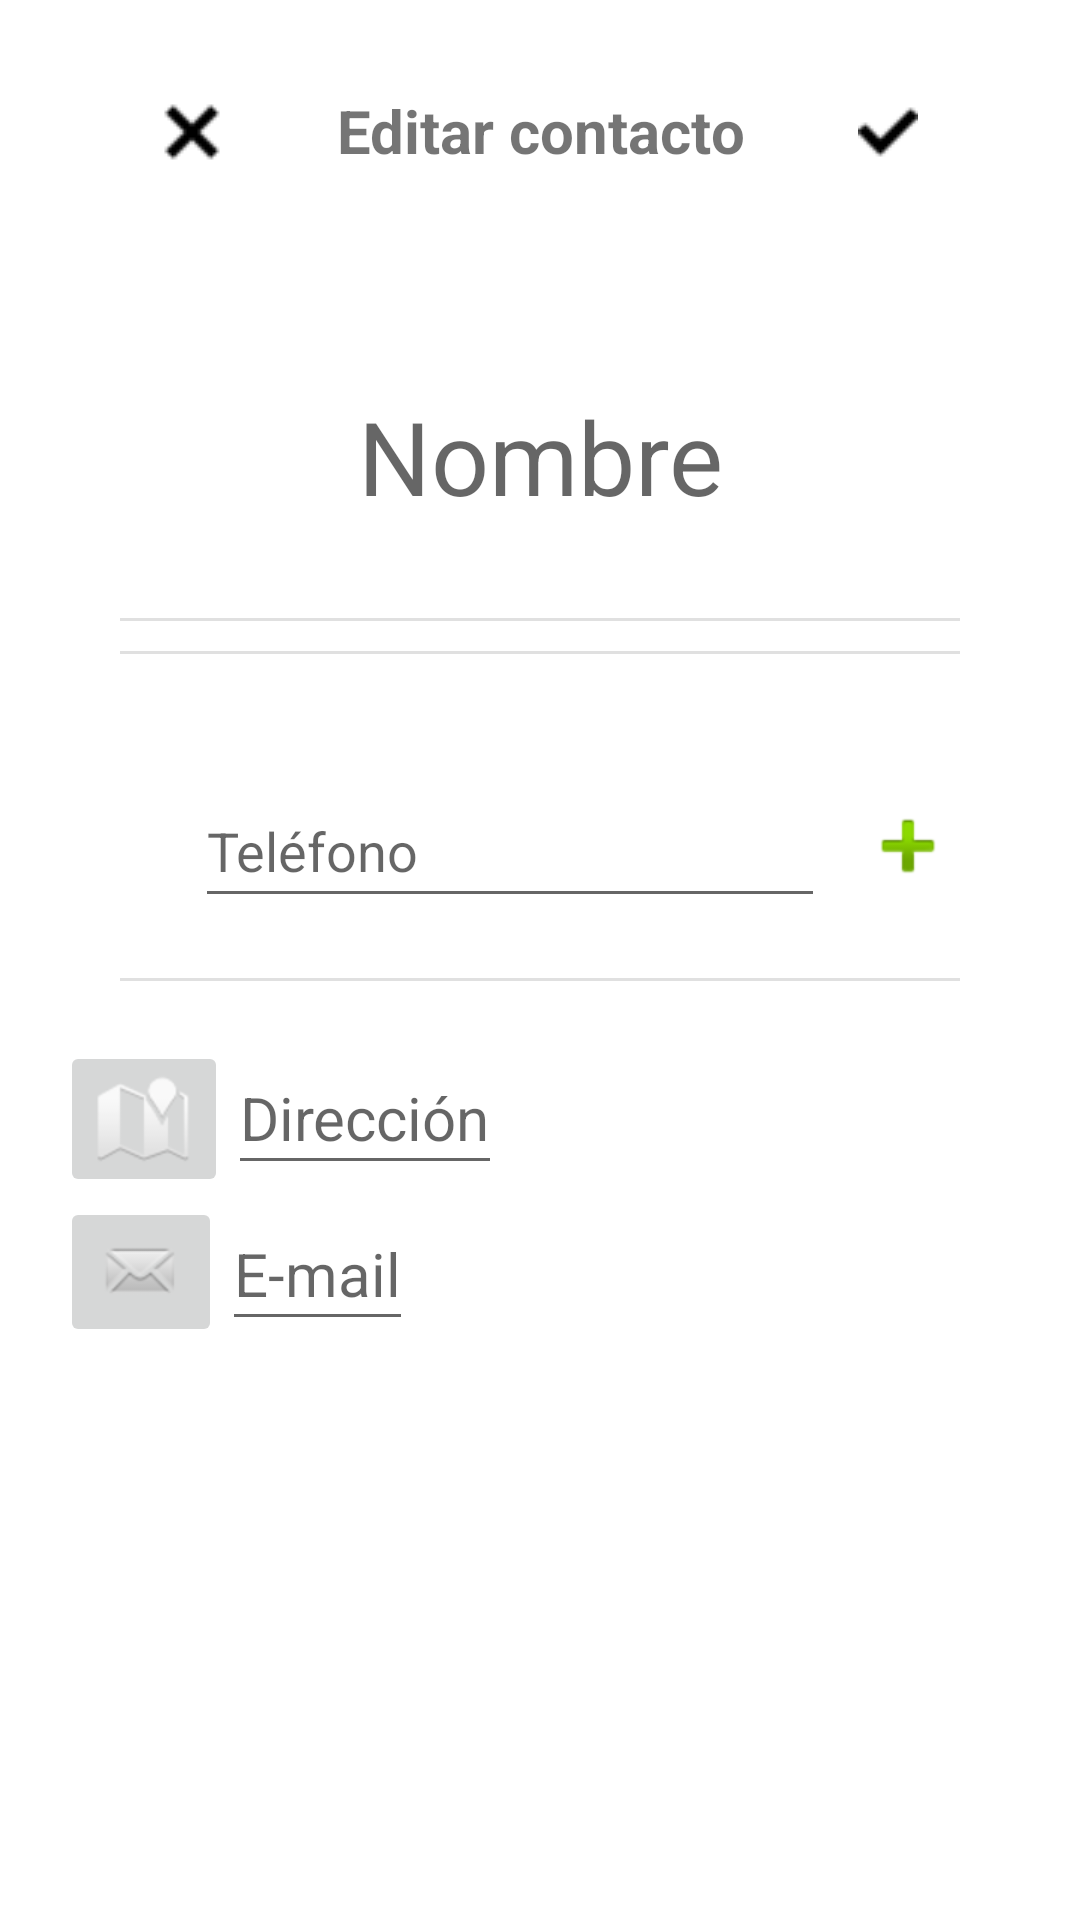

Android layout source for this screen:
<!-- AndroidManifest.xml: application theme Theme.ContactosApp -->
<!-- res/layout/activity_detalles.xml -->
<?xml version="1.0" encoding="utf-8"?>
<RelativeLayout xmlns:android="http://schemas.android.com/apk/res/android"
    xmlns:app="http://schemas.android.com/apk/res-auto"
    xmlns:tools="http://schemas.android.com/tools"
    android:layout_width="match_parent"
    android:layout_height="match_parent"
    android:padding="20dp">

    <ScrollView
        android:layout_width="match_parent"
        android:layout_height="match_parent">

        <LinearLayout
            android:layout_width="match_parent"
            android:layout_height="wrap_content"
            android:orientation="vertical">

            <LinearLayout
                android:id="@+id/LinearLayoutBotones"
                android:layout_width="match_parent"
                android:layout_height="match_parent">

                <ImageButton
                    android:id="@+id/botonCerrar"
                    android:layout_width="68dp"
                    android:layout_height="48dp"
                    android:background="@null"
                    android:contentDescription="@android:string/no"
                    android:paddingLeft="20dp"
                    android:src="@drawable/cancel" />

                <TextView
                    android:id="@+id/textViewEditarContacto"
                    android:layout_width="wrap_content"
                    android:layout_height="match_parent"
                    android:layout_marginTop="10dp"
                    android:layout_weight="1"
                    android:text="Editar contacto"
                    android:textAlignment="center"
                    android:textSize="20sp"
                    android:textStyle="bold" />

                <ImageButton
                    android:id="@+id/botonGuardar"
                    android:layout_width="68dp"
                    android:layout_height="48dp"
                    android:background="@null"
                    android:contentDescription="@android:string/ok"
                    android:paddingRight="20dp"
                    app:srcCompat="@drawable/check" />
            </LinearLayout>

            <LinearLayout
                android:id="@+id/LinearLayoutContacto"
                android:layout_width="match_parent"
                android:layout_height="match_parent"
                android:orientation="vertical"
                android:padding="20dp">

                <ImageView
                    android:id="@+id/imageViewGrande"
                    android:layout_width="match_parent"
                    android:layout_height="wrap_content"
                    android:textAlignment="center"
                    tools:srcCompat="@drawable/contacto200x200" />

                <EditText
                    android:id="@+id/editTextNombreContacto"
                    android:layout_width="match_parent"
                    android:layout_height="wrap_content"
                    android:layout_marginTop="40dp"
                    android:background="@null"
                    android:hint="Nombre"
                    android:minHeight="48dp"
                    android:textAlignment="center"
                    android:textSize="34sp"
                    android:maxLength="32" />

                <View
                    android:id="@+id/divider2"
                    android:layout_width="match_parent"
                    android:layout_height="1dp"
                    android:layout_marginTop="30dp"
                    android:background="?android:attr/listDivider" />

                <androidx.recyclerview.widget.RecyclerView
                    android:id="@+id/recyclerViewTelefonos"
                    android:layout_width="match_parent"
                    android:layout_height="match_parent"
                    android:layout_marginTop="10dp" />

                <View
                    android:id="@+id/divider5"
                    android:layout_width="match_parent"
                    android:layout_height="1dp"
                    android:background="?android:attr/listDivider" />

                <LinearLayout
                    android:layout_width="match_parent"
                    android:layout_height="match_parent"
                    android:orientation="horizontal">

                    <EditText
                        android:id="@+id/editTextNuevoTelefono"
                        android:layout_width="wrap_content"
                        android:layout_height="wrap_content"
                        android:layout_marginLeft="25dp"
                        android:layout_marginTop="40dp"
                        android:ems="10"
                        android:hint="Teléfono"
                        android:inputType="phone"
                        android:minHeight="48dp"
                        android:maxLength="15"
                        tools:ignore="SpeakableTextPresentCheck" />

                    <ImageButton
                        android:id="@+id/botonNuevoTelefono"
                        android:layout_width="wrap_content"
                        android:layout_height="wrap_content"
                        android:layout_marginLeft="10dp"
                        android:layout_marginTop="40dp"
                        android:background="@null"
                        android:contentDescription="@android:string/ok"
                        android:minWidth="48dp"
                        android:minHeight="48dp"
                        app:srcCompat="@android:drawable/ic_input_add" />
                </LinearLayout>

                <View
                    android:id="@+id/divider6"
                    android:layout_width="match_parent"
                    android:layout_height="1dp"
                    android:layout_marginTop="20dp"
                    android:background="?android:attr/listDivider" />

            </LinearLayout>

            <LinearLayout
                android:id="@+id/LinearLayoutDireccion"
                android:layout_width="match_parent"
                android:layout_height="match_parent"
                android:orientation="horizontal">

                <ImageButton
                    android:id="@+id/botonDireccion"
                    android:layout_width="wrap_content"
                    android:layout_height="wrap_content"
                    app:srcCompat="@android:drawable/ic_dialog_map" />

                <EditText
                    android:id="@+id/editTextDireccionContacto"
                    android:layout_width="wrap_content"
                    android:layout_height="wrap_content"
                    android:hint="Dirección"
                    android:minHeight="48dp"
                    android:textSize="20sp" />

            </LinearLayout>

            <LinearLayout
                android:id="@+id/LinearLayoutEmail"
                android:layout_width="wrap_content"
                android:layout_height="wrap_content">

                <ImageButton
                    android:id="@+id/botonEmail"
                    android:layout_width="wrap_content"
                    android:layout_height="wrap_content"
                    android:layout_weight="1"
                    app:srcCompat="@android:drawable/sym_action_email" />

                <EditText
                    android:id="@+id/editTextEmailContacto"
                    android:layout_width="wrap_content"
                    android:layout_height="wrap_content"
                    android:hint="E-mail"
                    android:minHeight="48dp"
                    android:textSize="20sp" />
            </LinearLayout>

        </LinearLayout>
    </ScrollView>

</RelativeLayout>
<!-- resources referenced by this layout -->
<resources>
  <!-- drawable cancel: png bitmap (drawable-v24, 393 bytes) -->
  <!-- drawable check: png bitmap (drawable-v24, 453 bytes) -->
  <!-- drawable contacto200x200: png bitmap (drawable-v24, 5400 bytes) -->
  <style name="Theme.ContactosApp" parent="Theme.MaterialComponents.DayNight.DarkActionBar">
          
          <item name="colorPrimary">@color/purple_500</item>
          <item name="colorPrimaryVariant">@color/purple_700</item>
          <item name="colorOnPrimary">@color/white</item>
          
          <item name="colorSecondary">@color/teal_200</item>
          <item name="colorSecondaryVariant">@color/teal_700</item>
          <item name="colorOnSecondary">@color/black</item>
          
          <item name="android:statusBarColor">?attr/colorPrimaryVariant</item>
          
      </style>
  <!-- not gathered from this repository: default colours our renderer supplied (Android Studio template values) -->
  <color name="purple_500">#FF6200EE</color>
  <color name="purple_700">#FF3700B3</color>
  <color name="teal_200">#FF03DAC5</color>
  <color name="teal_700">#FF018786</color>
  <color name="black">#FF000000</color>
  <color name="white">#FFFFFFFF</color>
</resources>
